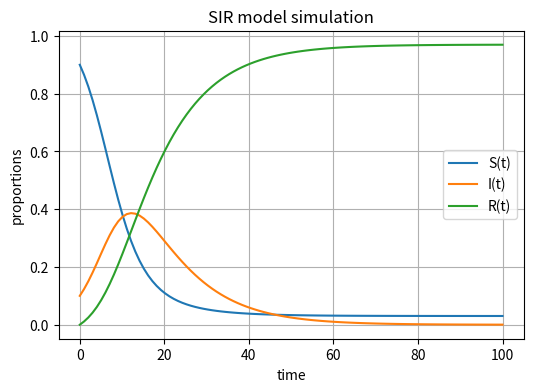

Write the Python code that produced this figure.
import scipy.integrate
import numpy as np
import matplotlib.pyplot as plt


# model
def SIR_model(y, t, beta, gamma):
    S, I, R = y
    dS_dt = -beta * S * I
    dI_dt = beta * S * I - gamma * I
    dR_dt = gamma * I
    return ([dS_dt, dI_dt, dR_dt])


# initialization

S0 = 0.9 # ratio
I0 = 0.1 # ratio
R0 = 0.0 # ratio
beta = 0.35
gamma = 0.1

# time vector
t = np.linspace(0, 100, 100)
# result
res = scipy.integrate.odeint(SIR_model, [S0, I0, R0], t, args=(beta, gamma))
print(res)
res = np.array(res)
print(res)
# plot
plt.figure(figsize=[6, 4])
plt.plot(t, res[:, 0], label='S(t)')
plt.plot(t, res[:, 1], label='I(t)')
plt.plot(t, res[:, 2], label='R(t)')
plt.legend()
plt.grid()
plt.xlabel('time')
plt.ylabel('proportions')
plt.title('SIR model simulation')
plt.show()